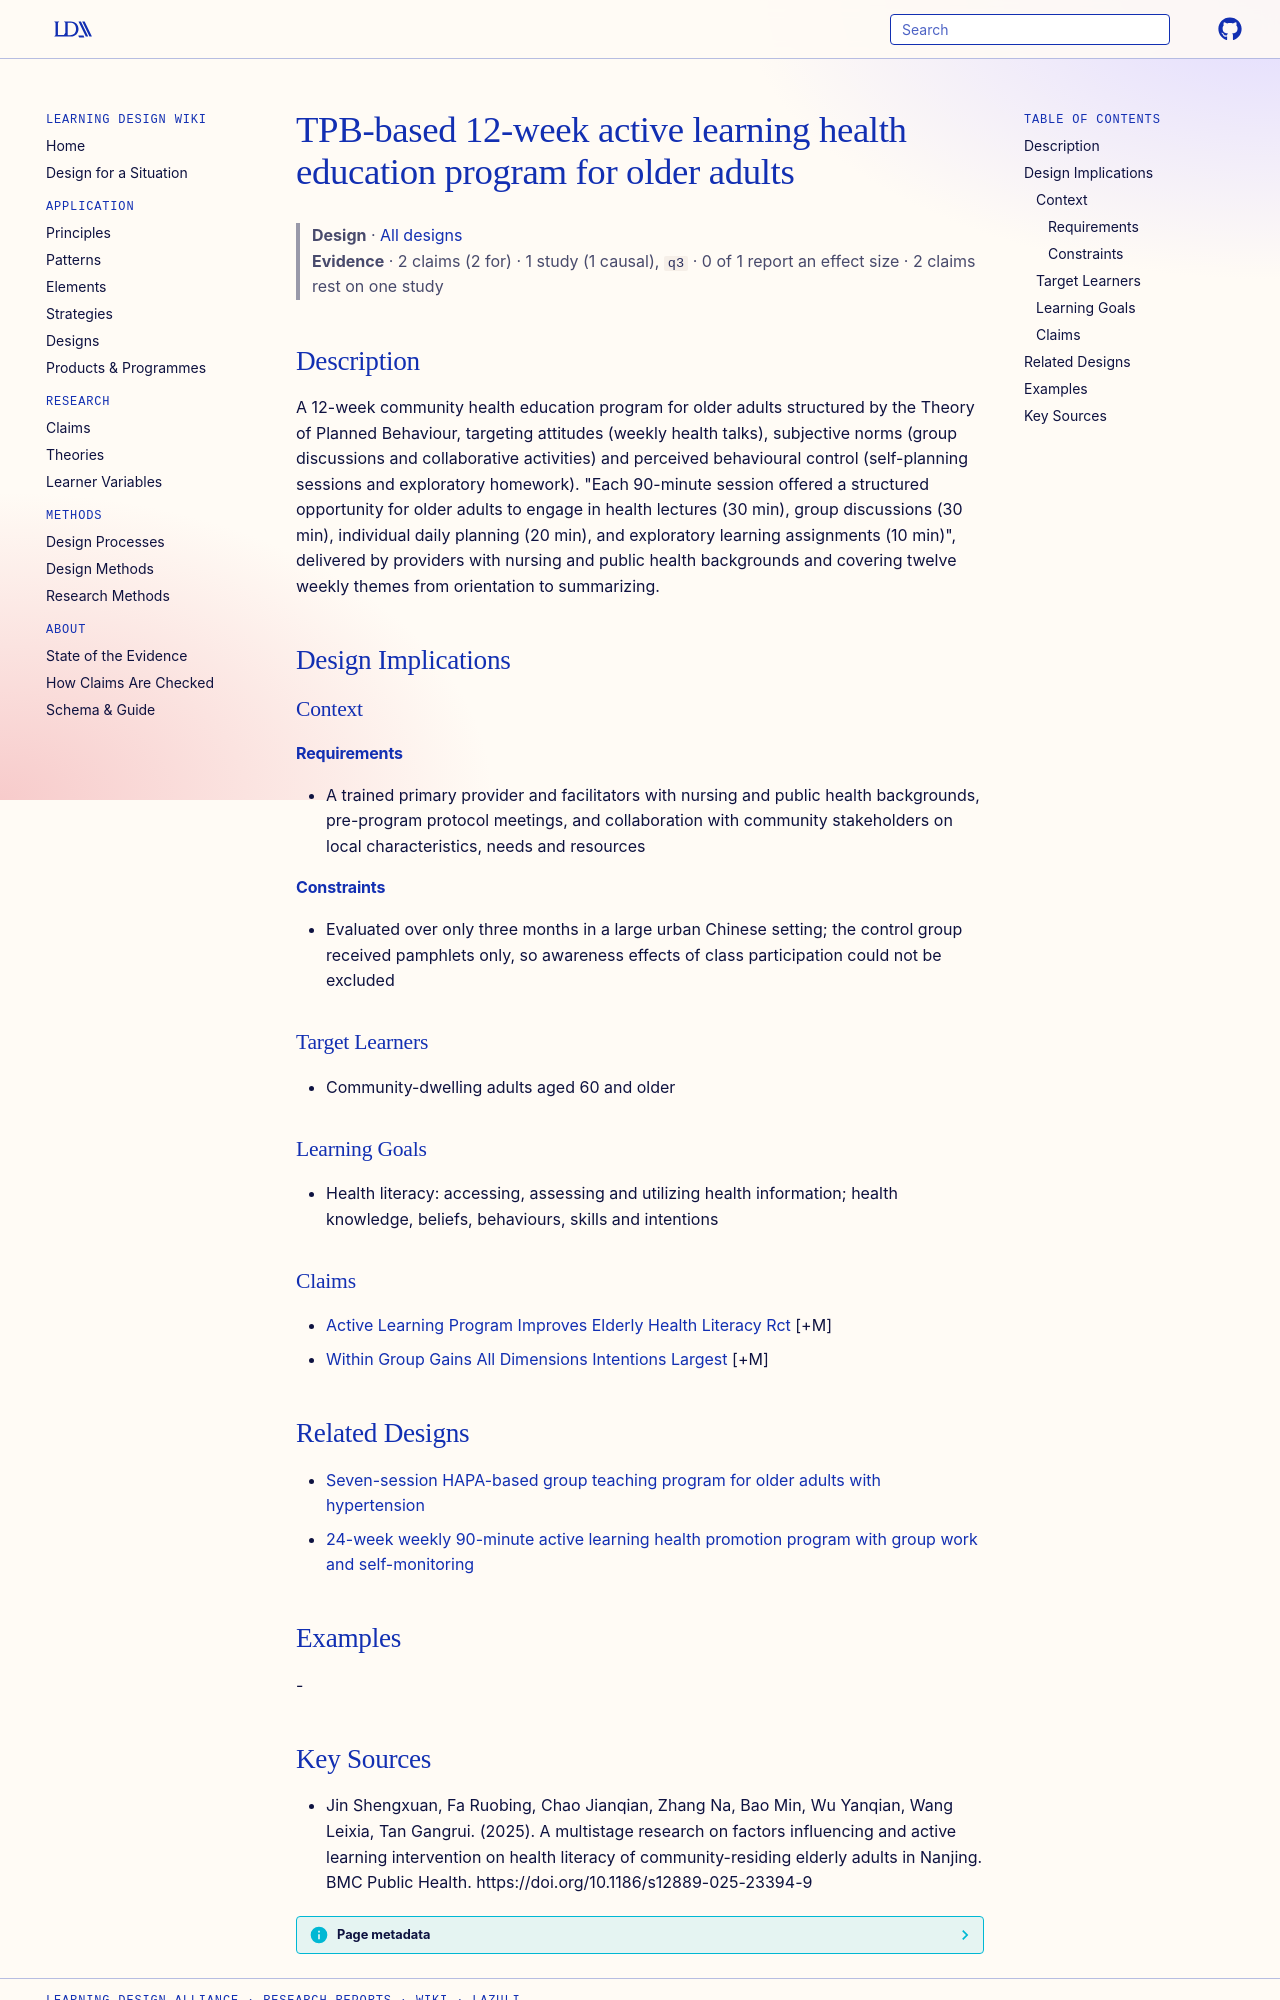

repository: Learning-Design-Alliance/learning-wiki · page: designs/tpb-active-learning-health-literacy-program/index.html · generator: mkdocs

---
type: design
id: tpb-active-learning-health-literacy-program
title: TPB-based 12-week active learning health education program for older adults
description: A 12-week community health education program for older adults structured by the Theory of Planned Behaviour, targeting attitudes (weekly health talks), subjective norms (group discussions and collaborative activities)...
status: review
generated:
  by: "process:settle-candidates"
  at: 2026-11-06
sources:
  - id: jin-shengxuan-2025
    resource: "https://doi.org/10.1186/s12889-025-23394-9"
    title: "Jin Shengxuan, Fa Ruobing, Chao Jianqian, Zhang Na, Bao Min, Wu Yanqian, Wang Leixia, Tan Gangrui. (2025). A multistage research on factors influencing and active learning intervention on health literacy of community-residing elderly adults in Nanjing. BMC Public Health. https://doi.org/10.1186/s12889-025-23394-9"
    author: Jin Shengxuan, Fa Ruobing, Chao Jianqian, Zhang Na, Bao Min, Wu Yanqian, Wang Leixia, Tan Gangrui
---

# TPB-based 12-week active learning health education program for older adults

> **Design** · [All designs](index.md)
> **Evidence** · 2 claims (2 for) · 1 study (1 causal), `q3` · 0 of 1 report an effect size · 2 claims rest on one study

## Description
A 12-week community health education program for older adults structured by the Theory of Planned Behaviour, targeting attitudes (weekly health talks), subjective norms (group discussions and collaborative activities) and perceived behavioural control (self-planning sessions and exploratory homework). "Each 90-minute session offered a structured opportunity for older adults to engage in health lectures (30 min), group discussions (30 min), individual daily planning (20 min), and exploratory learning assignments (10 min)", delivered by providers with nursing and public health backgrounds and covering twelve weekly themes from orientation to summarizing.

## Design Implications

### Context
#### Requirements
- A trained primary provider and facilitators with nursing and public health backgrounds, pre-program protocol meetings, and collaboration with community stakeholders on local characteristics, needs and resources
#### Constraints
- Evaluated over only three months in a large urban Chinese setting; the control group received pamphlets only, so awareness effects of class participation could not be excluded

### Target Learners
- Community-dwelling adults aged 60 and older

### Learning Goals
- Health literacy: accessing, assessing and utilizing health information; health knowledge, beliefs, behaviours, skills and intentions

### Claims
- [Active Learning Program Improves Elderly Health Literacy Rct](../claims/active-learning-program-improves-elderly-health-literacy-rct.md) [+M]
- [Within Group Gains All Dimensions Intentions Largest](../claims/within-group-gains-all-dimensions-intentions-largest.md) [+M]

## Related Designs

- [Seven-session HAPA-based group teaching program for older adults with hypertension](hapa-seven-session-hypertension-teaching-program.md)
- [24-week weekly 90-minute active learning health promotion program with group work and self-monitoring](active-learning-health-promotion-program-24-week.md)

## Examples
-
